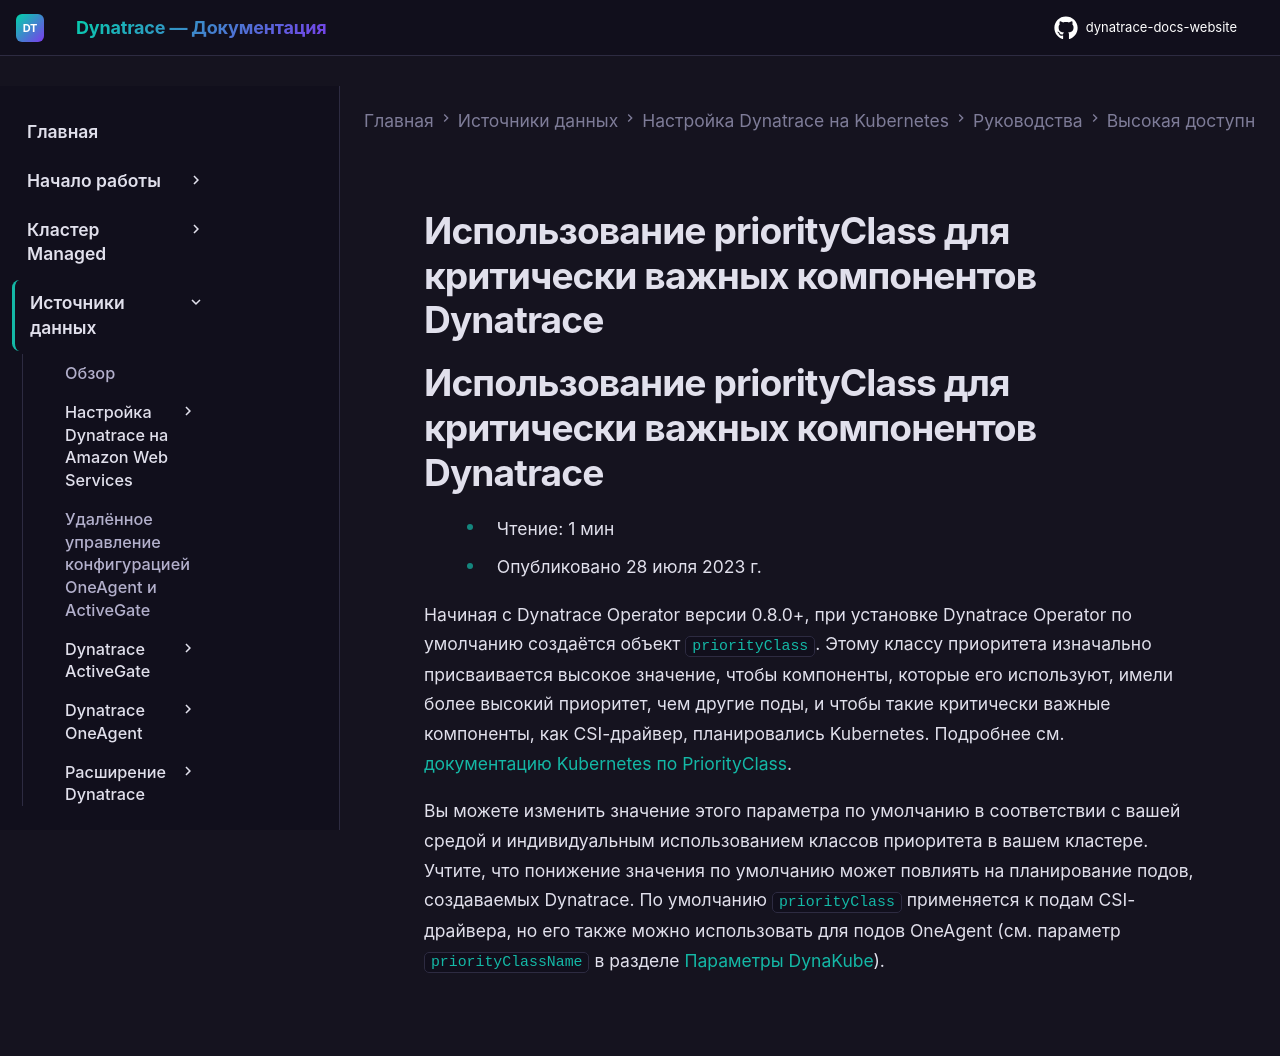

repository: Yerkebulan-Ardabayev/dynatrace-docs-website · page: managed-ru/ingest-from/setup-on-k8s/guides/high-availability/priority/index.html · generator: mkdocs

---
title: Использование priorityClass для критически важных компонентов Dynatrace
source: https://docs.dynatrace.com/managed/ingest-from/setup-on-k8s/guides/high-availability/priority
scraped: 2026-05-12T12:09:28.023605
---

# Использование priorityClass для критически важных компонентов Dynatrace

# Использование priorityClass для критически важных компонентов Dynatrace

* Чтение: 1 мин
* Опубликовано 28 июля 2023 г.

Начиная с Dynatrace Operator версии 0.8.0+, при установке Dynatrace Operator по умолчанию создаётся объект `priorityClass`. Этому классу приоритета изначально присваивается высокое значение, чтобы компоненты, которые его используют, имели более высокий приоритет, чем другие поды, и чтобы такие критически важные компоненты, как CSI-драйвер, планировались Kubernetes. Подробнее см. [документацию Kubernetes по PriorityClass](https://kubernetes.io/docs/concepts/scheduling-eviction/pod-priority-preemption/#priorityclass).

Вы можете изменить значение этого параметра по умолчанию в соответствии с вашей средой и индивидуальным использованием классов приоритета в вашем кластере. Учтите, что понижение значения по умолчанию может повлиять на планирование подов, создаваемых Dynatrace. По умолчанию `priorityClass` применяется к подам CSI-драйвера, но его также можно использовать для подов OneAgent (см. параметр `priorityClassName` в разделе [Параметры DynaKube](/managed/ingest-from/setup-on-k8s/reference/dynakube-parameters "Список доступных параметров для настройки Dynatrace Operator в Kubernetes.")).
